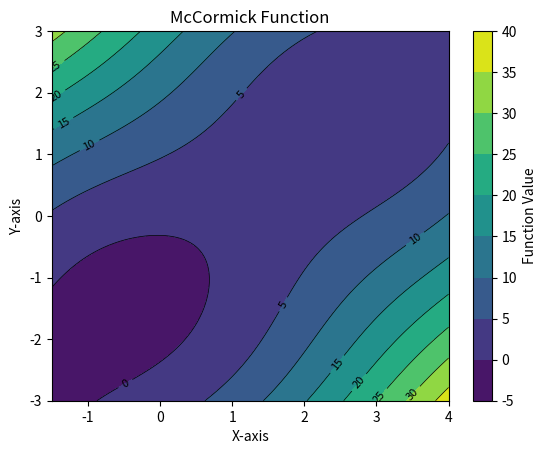

Generate this figure with matplotlib: (Note: this script raises an exception after producing the figure.)
import numpy as np
import matplotlib.pyplot as plt
from matplotlib.ticker import ScalarFormatter

def mccormick_function(x, y):
    return np.sin(x + y) + (x - y)**2 - 1.5*x + 2.5*y + 1

# 生成 x, y 坐标值
x = np.linspace(-1.5, 4, 400)
y = np.linspace(-3, 3, 300)
x, y = np.meshgrid(x, y)

# 计算函数值
z = mccormick_function(x, y)

# 绘制图形
fig, ax = plt.subplots()
contour = ax.contourf(x, y, z, cmap='viridis')
cbar = plt.colorbar(contour, label='Function Value')

# 设置指数刻度
cbar.formatter.set_powerlimits((-2, 2))
cbar.update_ticks()

# 添加等高线
contour_lines = plt.contour(x, y, z, colors='black', linewidths=0.5)
plt.clabel(contour_lines, inline=True, fontsize=8)

# 添加标签和标题
plt.xlabel('X-axis')
plt.ylabel('Y-axis')
plt.title('McCormick Function')

# 显示图形
plt.show()

plt.savefig('/home/<user>/ma_workspace/jax_mobo/mobo_np/test.png')